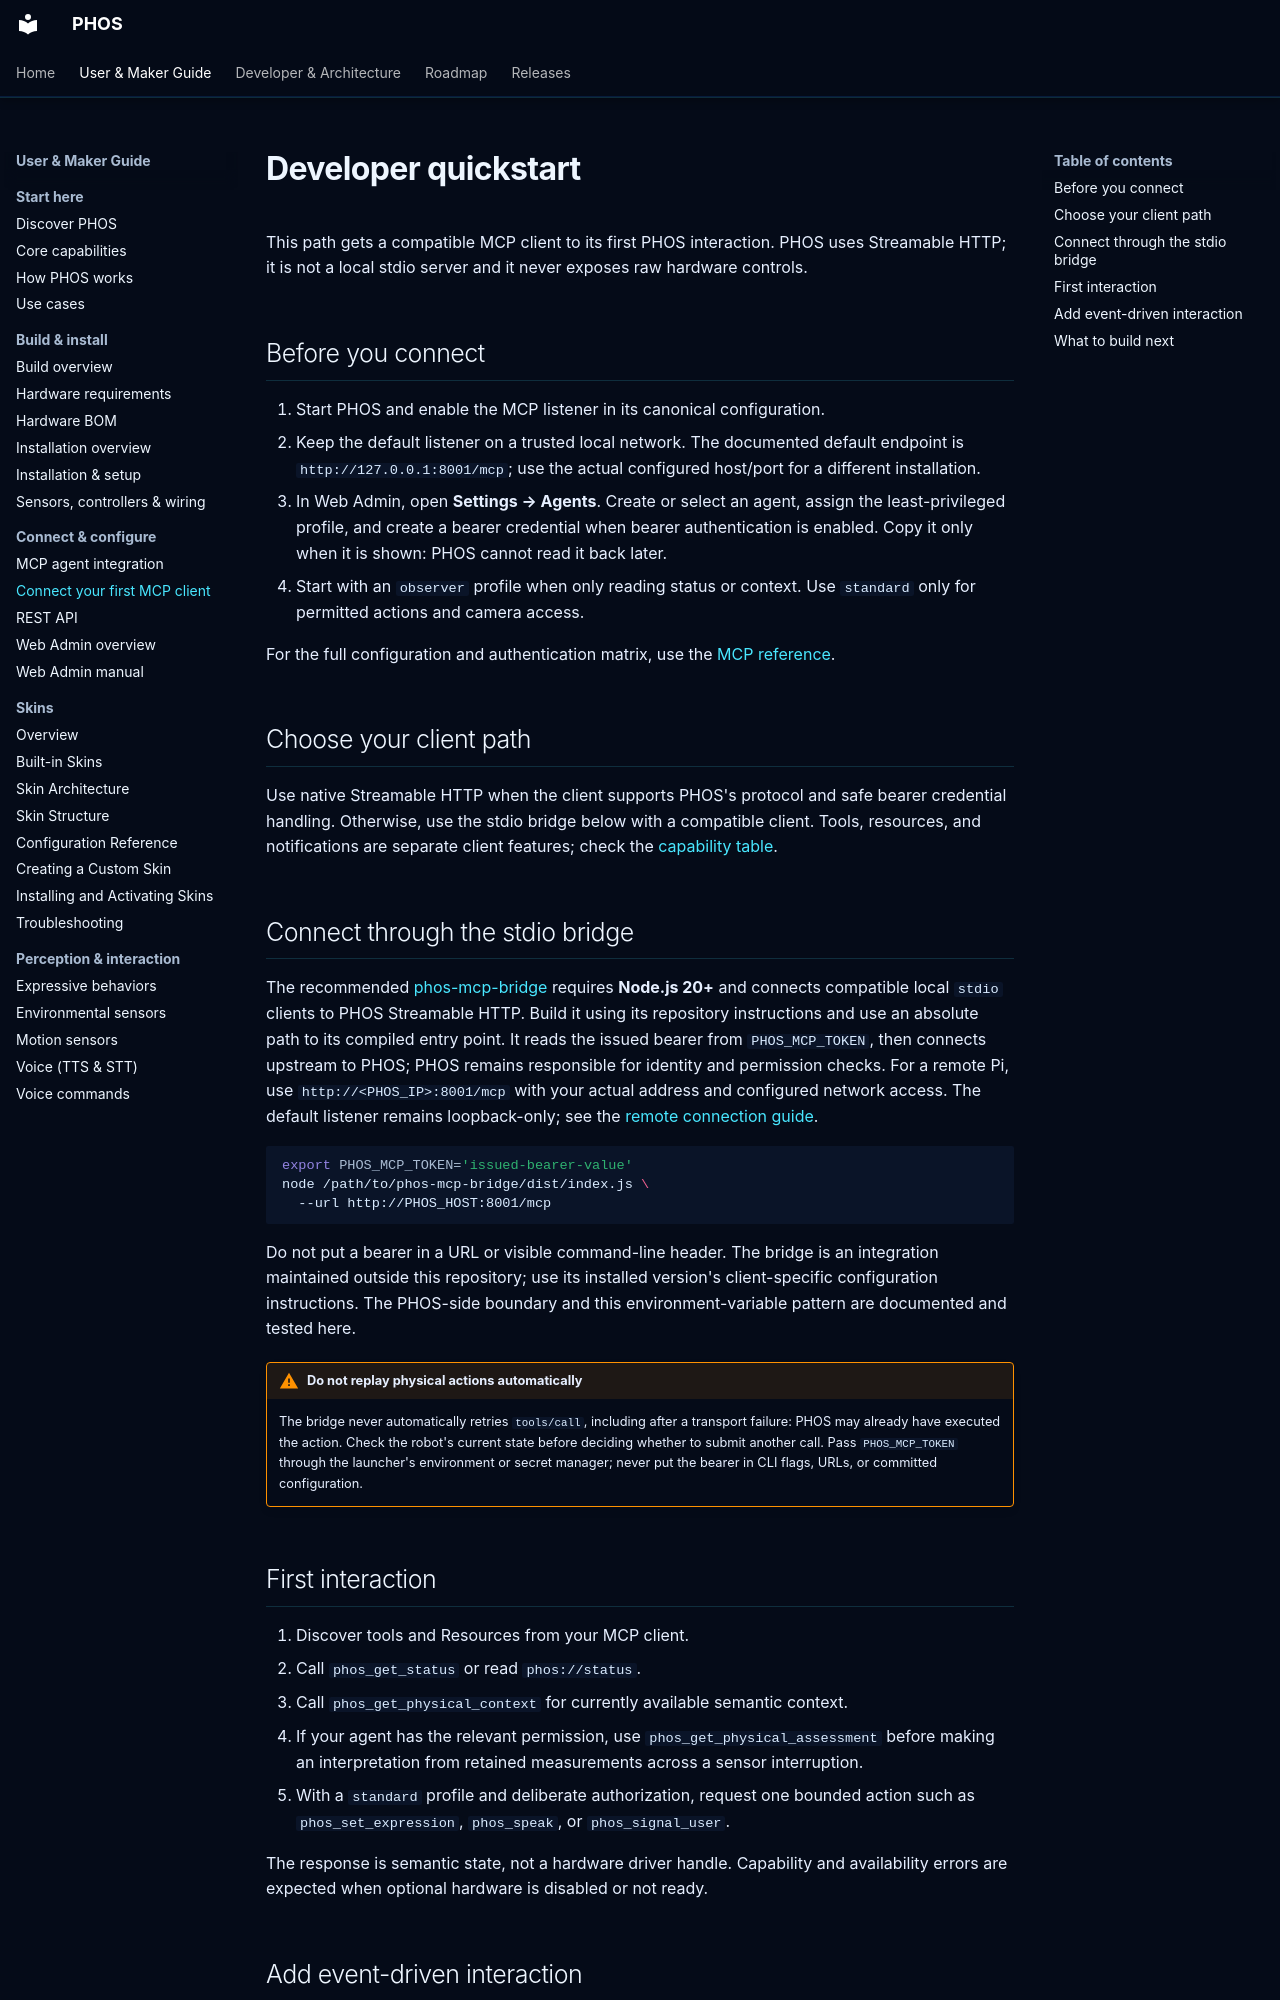

repository: phosairobot/phos · page: developer-quickstart/index.html · generator: mkdocs

# Developer quickstart

This path gets a compatible MCP client to its first PHOS interaction. PHOS uses
Streamable HTTP; it is not a local stdio server and it never exposes raw hardware
controls.

## Before you connect

1. Start PHOS and enable the MCP listener in its canonical configuration.
2. Keep the default listener on a trusted local network. The documented default
   endpoint is `http://127.0.0.1:8001/mcp`; use the actual configured host/port
   for a different installation.
3. In Web Admin, open **Settings → Agents**. Create or select an agent, assign
   the least-privileged profile, and create a bearer credential when bearer
   authentication is enabled. Copy it only when it is shown: PHOS cannot read it
   back later.
4. Start with an `observer` profile when only reading status or context. Use
   `standard` only for permitted actions and camera access.

For the full configuration and authentication matrix, use the
[MCP reference](mcp.md#mcp-authentication-security).

## Choose your client path

Use native Streamable HTTP when the client supports PHOS's protocol and safe
bearer credential handling. Otherwise, use the stdio bridge below with a
compatible client. Tools, resources, and notifications are separate client
features; check the [capability table](mcp-overview.md#client-capabilities-and-transports).

## Connect through the stdio bridge

The recommended [phos-mcp-bridge](https://github.com/phosairobot/phos-mcp-bridge)
requires **Node.js 20+** and connects compatible local `stdio` clients to PHOS Streamable HTTP. Build it using its
repository instructions and use an absolute path to its compiled entry point.
It reads the issued bearer from `PHOS_MCP_TOKEN`, then
connects upstream to PHOS; PHOS remains responsible for identity and permission
checks. For a remote Pi, use `http://<PHOS_IP>:8001/mcp` with your actual address
and configured network access. The default listener remains loopback-only;
see the [remote connection guide](mcp.md#connecting-remote-mcp-clients).

```bash
export PHOS_MCP_TOKEN='issued-bearer-value'
node /path/to/phos-mcp-bridge/dist/index.js \
  --url http://PHOS_HOST:8001/mcp
```

Do not put a bearer in a URL or visible command-line header. The bridge is an
integration maintained outside this repository; use its installed version's
client-specific configuration instructions. The PHOS-side boundary and this
environment-variable pattern are documented and tested here.

!!! warning "Do not replay physical actions automatically"

    The bridge never automatically retries `tools/call`, including after a
    transport failure: PHOS may already have executed the action. Check the
    robot's current state before deciding whether to submit another call.
    Pass `PHOS_MCP_TOKEN` through the launcher's environment or secret manager;
    never put the bearer in CLI flags, URLs, or committed configuration.
